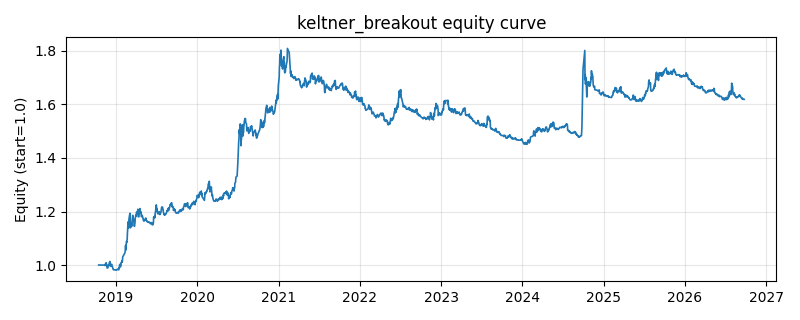

The data file committed next to this chart (first rows):
date, equity
2018-10-16, 1.0
2018-10-17, 1.0
2018-10-18, 1.0
2018-10-19, 1.0
2018-10-22, 1.0
2018-10-23, 1.0
2018-10-24, 1.0
2018-10-25, 1.0
2018-10-26, 1.0
2018-10-29, 1.0
2018-10-30, 1.0
2018-10-31, 1.0
2018-11-01, 1.0
2018-11-02, 1.0
2018-11-05, 1.0
2018-11-06, 1.0
2018-11-07, 1.0
2018-11-08, 1.0
2018-11-09, 1.0
2018-11-12, 1.0
2018-11-13, 0.9997
2018-11-14, 0.9981
2018-11-15, 1.002
2018-11-16, 1.005
2018-11-19, 1.009
2018-11-20, 0.9974
2018-11-21, 1.001
2018-11-22, 0.9993
2018-11-23, 0.9886
2018-11-26, 0.9895
2018-11-27, 0.9919
2018-11-28, 0.9983
2018-11-29, 0.9967
2018-11-30, 0.9995
2018-12-03, 1.008
2018-12-04, 1.008
2018-12-05, 1.013
2018-12-06, 0.9974
2018-12-07, 1
2018-12-10, 0.9957
2018-12-11, 0.9955
2018-12-12, 0.9975
2018-12-13, 1.003
2018-12-14, 0.9946
2018-12-17, 0.9933
2018-12-18, 0.9912
2018-12-19, 0.9867
2018-12-20, 0.9838
2018-12-21, 0.9827
2018-12-24, 0.9829
2018-12-25, 0.9819
2018-12-26, 0.9821
2018-12-27, 0.9818
2018-12-28, 0.9824
2019-01-02, 0.9812
2019-01-03, 0.9806
2019-01-04, 0.9819
2019-01-07, 0.9833
2019-01-08, 0.9833
2019-01-09, 0.9828
... 1,871 more rows
